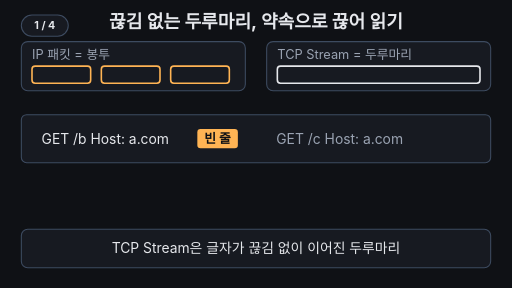
t = 0.00 s
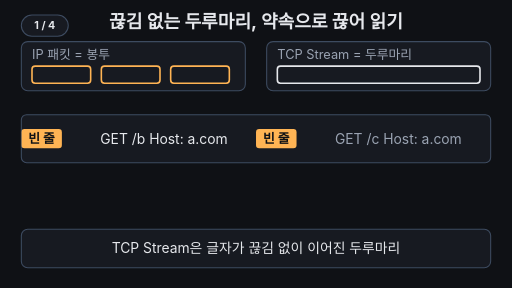
t = 1.67 s
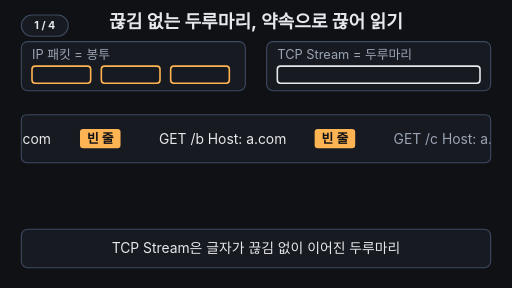
t = 3.33 s
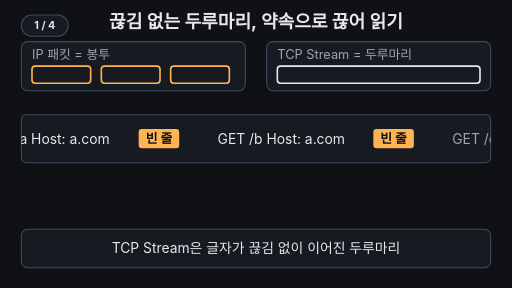
t = 5.00 s
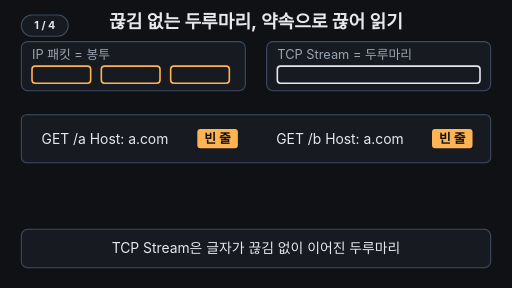
t = 6.67 s
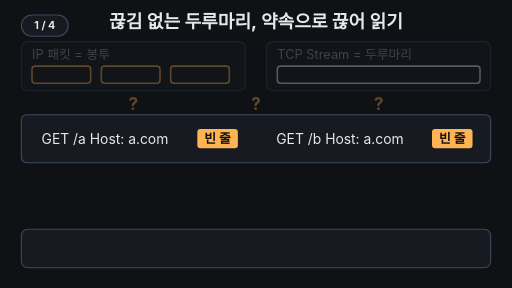
t = 8.33 s

The animated SVG that drew these frames (rendered in a browser with its animation timeline set to each time). Animation: 28 SMIL elements (animate=23,animateTransform=5); frames cover the first 8.33 s, repeats indefinitely.

<svg xmlns="http://www.w3.org/2000/svg" viewBox="0 0 960 540" width="960" height="540" font-family="-apple-system,'Apple SD Gothic Neo','Segoe UI',sans-serif">
  <rect width="960" height="540" fill="#0f1115"/>
<g aria-label="재생 단계"><rect x="40" y="28" width="88" height="40" rx="20" fill="#171a21" stroke="#3d4b60" stroke-width="2"/><text x="84" y="55" text-anchor="middle" font-size="20" font-weight="700" fill="#e6e8ec" opacity="1">1 / 4<animate attributeName="opacity" values="1;1;0;0" keyTimes="0;0.25;0.26;1" calcMode="discrete" dur="33.333s" repeatCount="indefinite"/></text><text x="84" y="55" text-anchor="middle" font-size="20" font-weight="700" fill="#e6e8ec" opacity="0">2 / 4<animate attributeName="opacity" values="0;0;1;1;0;0" keyTimes="0;0.25;0.26;0.5;0.51;1" calcMode="discrete" dur="33.333s" repeatCount="indefinite"/></text><text x="84" y="55" text-anchor="middle" font-size="20" font-weight="700" fill="#e6e8ec" opacity="0">3 / 4<animate attributeName="opacity" values="0;0;1;1;0;0" keyTimes="0;0.5;0.51;0.775;0.785;1" calcMode="discrete" dur="33.333s" repeatCount="indefinite"/></text><text x="84" y="55" text-anchor="middle" font-size="20" font-weight="700" fill="#e6e8ec" opacity="0">4 / 4<animate attributeName="opacity" values="0;0;1;1" keyTimes="0;0.775;0.785;1" calcMode="discrete" dur="33.333s" repeatCount="indefinite"/></text></g>
  <defs>
    <clipPath id="strip"><rect x="40" y="215" width="880" height="90" rx="10"/></clipPath>
  </defs>

  <!-- 제목 -->
  <text x="480" y="52" text-anchor="middle" font-size="34" font-weight="700" fill="#e6e8ec">끊김 없는 두루마리, 약속으로 끊어 읽기</text>

  <!-- 0~2.5초: 봉투(IP 패킷) vs 두루마리(Stream) 대비 -->
  <g>
    <animate attributeName="opacity" dur="33.333s" repeatCount="indefinite" values="1;1;0;0;1" keyTimes="0;0.23;0.26;0.96;1"/>
    <rect x="40" y="78" width="420" height="92" rx="12" fill="#171a21" stroke="#3d4b60" stroke-width="2"/>
    <text x="60" y="110" font-size="24" fill="#9aa3b2">IP 패킷 = 봉투</text>
    <rect x="60" y="124" width="110" height="32" rx="6" fill="none" stroke="#ffb454" stroke-width="3"/>
    <rect x="190" y="124" width="110" height="32" rx="6" fill="none" stroke="#ffb454" stroke-width="3"/>
    <rect x="320" y="124" width="110" height="32" rx="6" fill="none" stroke="#ffb454" stroke-width="3"/>
    <rect x="500" y="78" width="420" height="92" rx="12" fill="#171a21" stroke="#3d4b60" stroke-width="2"/>
    <text x="520" y="110" font-size="24" fill="#9aa3b2">TCP Stream = 두루마리</text>
    <rect x="520" y="124" width="380" height="32" rx="6" fill="none" stroke="#e6e8ec" stroke-width="3"/>
  </g>

  <!-- 2.5~5초: 어디서 끊지? -->
  <text x="480" y="140" text-anchor="middle" font-size="34" font-weight="700" fill="#ffb454" opacity="0">어디서 끊지?
    <animate attributeName="opacity" dur="33.333s" repeatCount="indefinite" values="0;0;1;1;0;0" keyTimes="0;0.25;0.28;0.48;0.51;1"/>
  </text>

  <!-- 5~8초: 약속 상자, 8~10초: HTTP 약속 라벨 -->
  <g opacity="0">
    <animate attributeName="opacity" dur="33.333s" repeatCount="indefinite" values="0;0;1;0.3;1;0.3;1;1;0;0" keyTimes="0;0.5;0.52;0.55;0.58;0.61;0.64;0.95;0.99;1"/>
    <rect x="250" y="82" width="460" height="80" rx="14" fill="#171a21" stroke="#ffb454" stroke-width="3"/>
    <text x="480" y="133" text-anchor="middle" font-size="28" font-weight="700" fill="#e6e8ec">약속: <tspan fill="#ffb454">빈 줄</tspan> = 메시지 끝
      <animate attributeName="opacity" dur="33.333s" repeatCount="indefinite" values="1;1;0;0;1" keyTimes="0;0.77;0.79;0.99;1"/>
    </text>
    <text x="480" y="133" text-anchor="middle" font-size="30" font-weight="700" fill="#7ee7c7" opacity="0">HTTP 약속
      <animate attributeName="opacity" dur="33.333s" repeatCount="indefinite" values="0;0;1;1;0" keyTimes="0;0.77;0.79;0.99;1"/>
    </text>
  </g>
  <!-- HTTP 약속 괄호 -->
  <path d="M245 210 V192 H715 V210 M480 192 V162" fill="none" stroke="#7ee7c7" stroke-width="3" opacity="0">
    <animate attributeName="opacity" dur="33.333s" repeatCount="indefinite" values="0;0;1;1;0;0" keyTimes="0;0.77;0.79;0.95;0.98;1"/>
  </path>

  <!-- 두루마리 띠 -->
  <rect x="40" y="215" width="880" height="90" rx="10" fill="#171a21" stroke="#3d4b60" stroke-width="2"/>
  <g clip-path="url(#strip)">
    <g>
      <animateTransform attributeName="transform" type="translate" dur="33.333s" repeatCount="indefinite" values="-440 0;0 0;0 0;-440 0" keyTimes="0;0.2;0.95;1"/>
      <!-- 메시지 1 -->
      <g>
        <animateTransform attributeName="transform" type="translate" dur="33.333s" repeatCount="indefinite" values="0 0;0 0;-15 0;-15 0;0 0" keyTimes="0;0.77;0.8;0.95;1"/>
        <rect x="60" y="227" width="400" height="66" rx="8" fill="#7ee7c7" fill-opacity="0" stroke="#7ee7c7" stroke-width="3" stroke-opacity="0">
          <animate attributeName="fill-opacity" dur="33.333s" repeatCount="indefinite" values="0;0;0.18;0.18;0" keyTimes="0;0.68;0.71;0.95;1"/>
          <animate attributeName="stroke-opacity" dur="33.333s" repeatCount="indefinite" values="0;0;1;1;0" keyTimes="0;0.68;0.71;0.95;1"/>
        </rect>
        <text x="78" y="270" font-size="26" fill="#e6e8ec">GET /a  Host: a.com</text>
        <rect x="370" y="242" width="76" height="36" rx="6" fill="#ffb454"/>
        <text x="408" y="269" text-anchor="middle" font-size="24" font-weight="700" fill="#0f1115">빈 줄</text>
      </g>
      <!-- 메시지 2 -->
      <g>
        <animateTransform attributeName="transform" type="translate" dur="33.333s" repeatCount="indefinite" values="0 0;0 0;15 0;15 0;0 0" keyTimes="0;0.77;0.8;0.95;1"/>
        <rect x="500" y="227" width="400" height="66" rx="8" fill="#6ea8fe" fill-opacity="0" stroke="#6ea8fe" stroke-width="3" stroke-opacity="0">
          <animate attributeName="fill-opacity" dur="33.333s" repeatCount="indefinite" values="0;0;0.18;0.18;0" keyTimes="0;0.68;0.71;0.95;1"/>
          <animate attributeName="stroke-opacity" dur="33.333s" repeatCount="indefinite" values="0;0;1;1;0" keyTimes="0;0.68;0.71;0.95;1"/>
        </rect>
        <text x="518" y="270" font-size="26" fill="#e6e8ec">GET /b  Host: a.com</text>
        <rect x="810" y="242" width="76" height="36" rx="6" fill="#ffb454"/>
        <text x="848" y="269" text-anchor="middle" font-size="24" font-weight="700" fill="#0f1115">빈 줄</text>
      </g>
      <!-- 뒤따라 오는 글자 -->
      <text x="958" y="270" font-size="26" fill="#9aa3b2">GET /c  Host: a.com</text>
    </g>
  </g>
  <!-- 빈 줄 깜빡임 강조 -->
  <rect x="364" y="236" width="88" height="48" rx="8" fill="none" stroke="#ffb454" stroke-width="3" opacity="0">
    <animate attributeName="opacity" dur="33.333s" repeatCount="indefinite" values="0;0;1;0;1;0;0" keyTimes="0;0.5;0.53;0.56;0.59;0.62;1"/>
  </rect>

  <!-- 물음표 -->
  <g fill="#ffb454" font-size="32" font-weight="700" text-anchor="middle" opacity="0">
    <animate attributeName="opacity" dur="33.333s" repeatCount="indefinite" values="0;0;1;1;0;0" keyTimes="0;0.24;0.27;0.48;0.5;1"/>
    <animateTransform attributeName="transform" type="translate" dur="33.333s" repeatCount="indefinite" values="0 0;0 0;0 -6;0 0;0 -6;0 0;0 0" keyTimes="0;0.25;0.31;0.37;0.43;0.49;1"/>
    <text x="250" y="207">?</text>
    <text x="480" y="207">?</text>
    <text x="710" y="207">?</text>
  </g>

  <!-- 점선 -->
  <line x1="480" y1="200" x2="480" y2="320" stroke="#ffb454" stroke-width="3" stroke-dasharray="8 6" opacity="0">
    <animate attributeName="opacity" dur="33.333s" repeatCount="indefinite" values="0;0;1;1;0;0" keyTimes="0;0.56;0.58;0.78;0.8;1"/>
  </line>

  <!-- 가위 -->
  <g opacity="0" stroke="#e6e8ec" stroke-width="3" fill="none">
    <animate attributeName="opacity" dur="33.333s" repeatCount="indefinite" values="0;0;1;1;0;0" keyTimes="0;0.58;0.6;0.7;0.72;1"/>
    <animateTransform attributeName="transform" type="translate" dur="33.333s" repeatCount="indefinite" values="480 190;480 190;480 320;480 320" keyTimes="0;0.6;0.7;1"/>
    <circle cx="-9" cy="-16" r="7"/>
    <circle cx="9" cy="-16" r="7"/>
    <line x1="-6" y1="-10" x2="7" y2="16"/>
    <line x1="6" y1="-10" x2="-7" y2="16"/>
  </g>

  <!-- 메시지 라벨 -->
  <g font-size="26" font-weight="700" text-anchor="middle" opacity="0">
    <animate attributeName="opacity" dur="33.333s" repeatCount="indefinite" values="0;0;1;1;0;0" keyTimes="0;0.69;0.72;0.95;0.98;1"/>
    <text x="245" y="350" fill="#7ee7c7">메시지 1</text>
    <text x="715" y="350" fill="#6ea8fe">메시지 2</text>
  </g>

  <!-- 자막 바 -->
  <rect x="40" y="430" width="880" height="72" rx="12" fill="#171a21" stroke="#3d4b60" stroke-width="2"/>
  <g font-size="26" text-anchor="middle" fill="#e6e8ec">
    <text x="480" y="475">TCP Stream은 글자가 끊김 없이 이어진 두루마리
      <animate attributeName="opacity" dur="33.333s" repeatCount="indefinite" values="1;1;0;0;1" keyTimes="0;0.23;0.25;0.97;1"/>
    </text>
    <text x="480" y="475" opacity="0">칸막이가 없어 어디까지가 한 메시지인지 몰라요
      <animate attributeName="opacity" dur="33.333s" repeatCount="indefinite" values="0;0;1;1;0;0" keyTimes="0;0.25;0.27;0.48;0.5;1"/>
    </text>
    <text x="480" y="475" opacity="0">약속: <tspan fill="#ffb454">빈 줄</tspan>이 나오면 메시지 하나가 끝
      <animate attributeName="opacity" dur="33.333s" repeatCount="indefinite" values="0;0;1;1;0;0" keyTimes="0;0.5;0.52;0.76;0.78;1"/>
    </text>
    <text x="480" y="475" opacity="0" fill="#7ee7c7" font-weight="700">HTTP 같은 규칙이 메시지 경계를 정해 줘요
      <animate attributeName="opacity" dur="33.333s" repeatCount="indefinite" values="0;0;1;1;0;0" keyTimes="0;0.78;0.795;0.96;0.99;1"/>
    </text>
  </g>
</svg>
